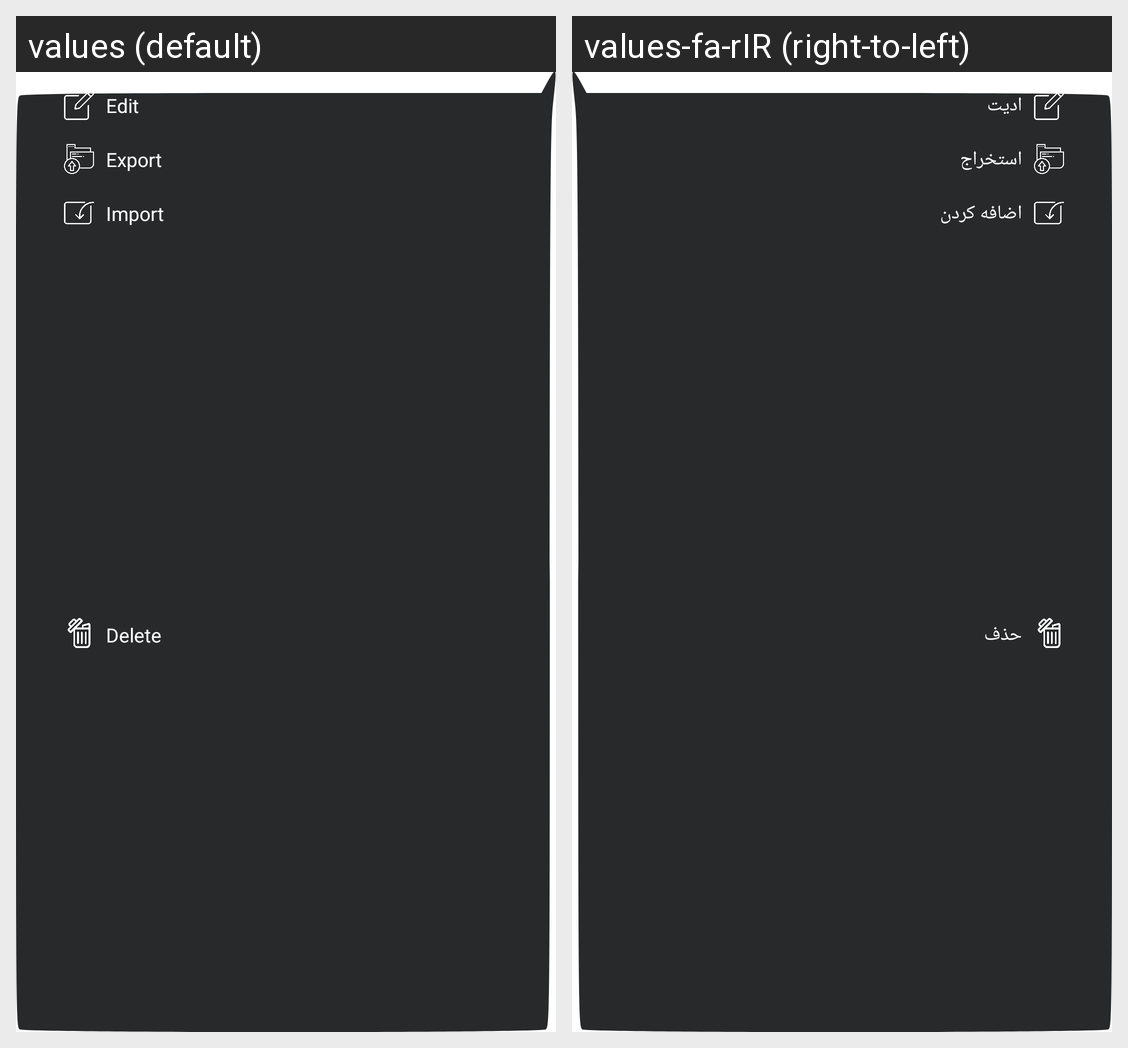

This grid shows one Android layout under two languages. Give, for every string resource on the screen, its name, the default text and each shown locale's text.
Android screen res/layout/popup_more_group.xml rendered under 2 locales, left to right: values (default), values-fa-rIR (right-to-left). Device: Nexus 5 (rendered at 1080×1920; each locale shown at half size, 540×960, under a caption strip naming it); theme Theme.SkinnerBox.
Strings drawn on this screen, with the default value and each locale's value (text and hints the layout hard-codes, and strings that could not be matched under every locale, appear in the picture but are not listed):

edit
  values: Edit
  values-fa-rIR: ادیت

export
  values: Export
  values-fa-rIR: استخراج

add_file
  values: Import
  values-fa-rIR: اضافه کردن

delete
  values: Delete
  values-fa-rIR: حذف
